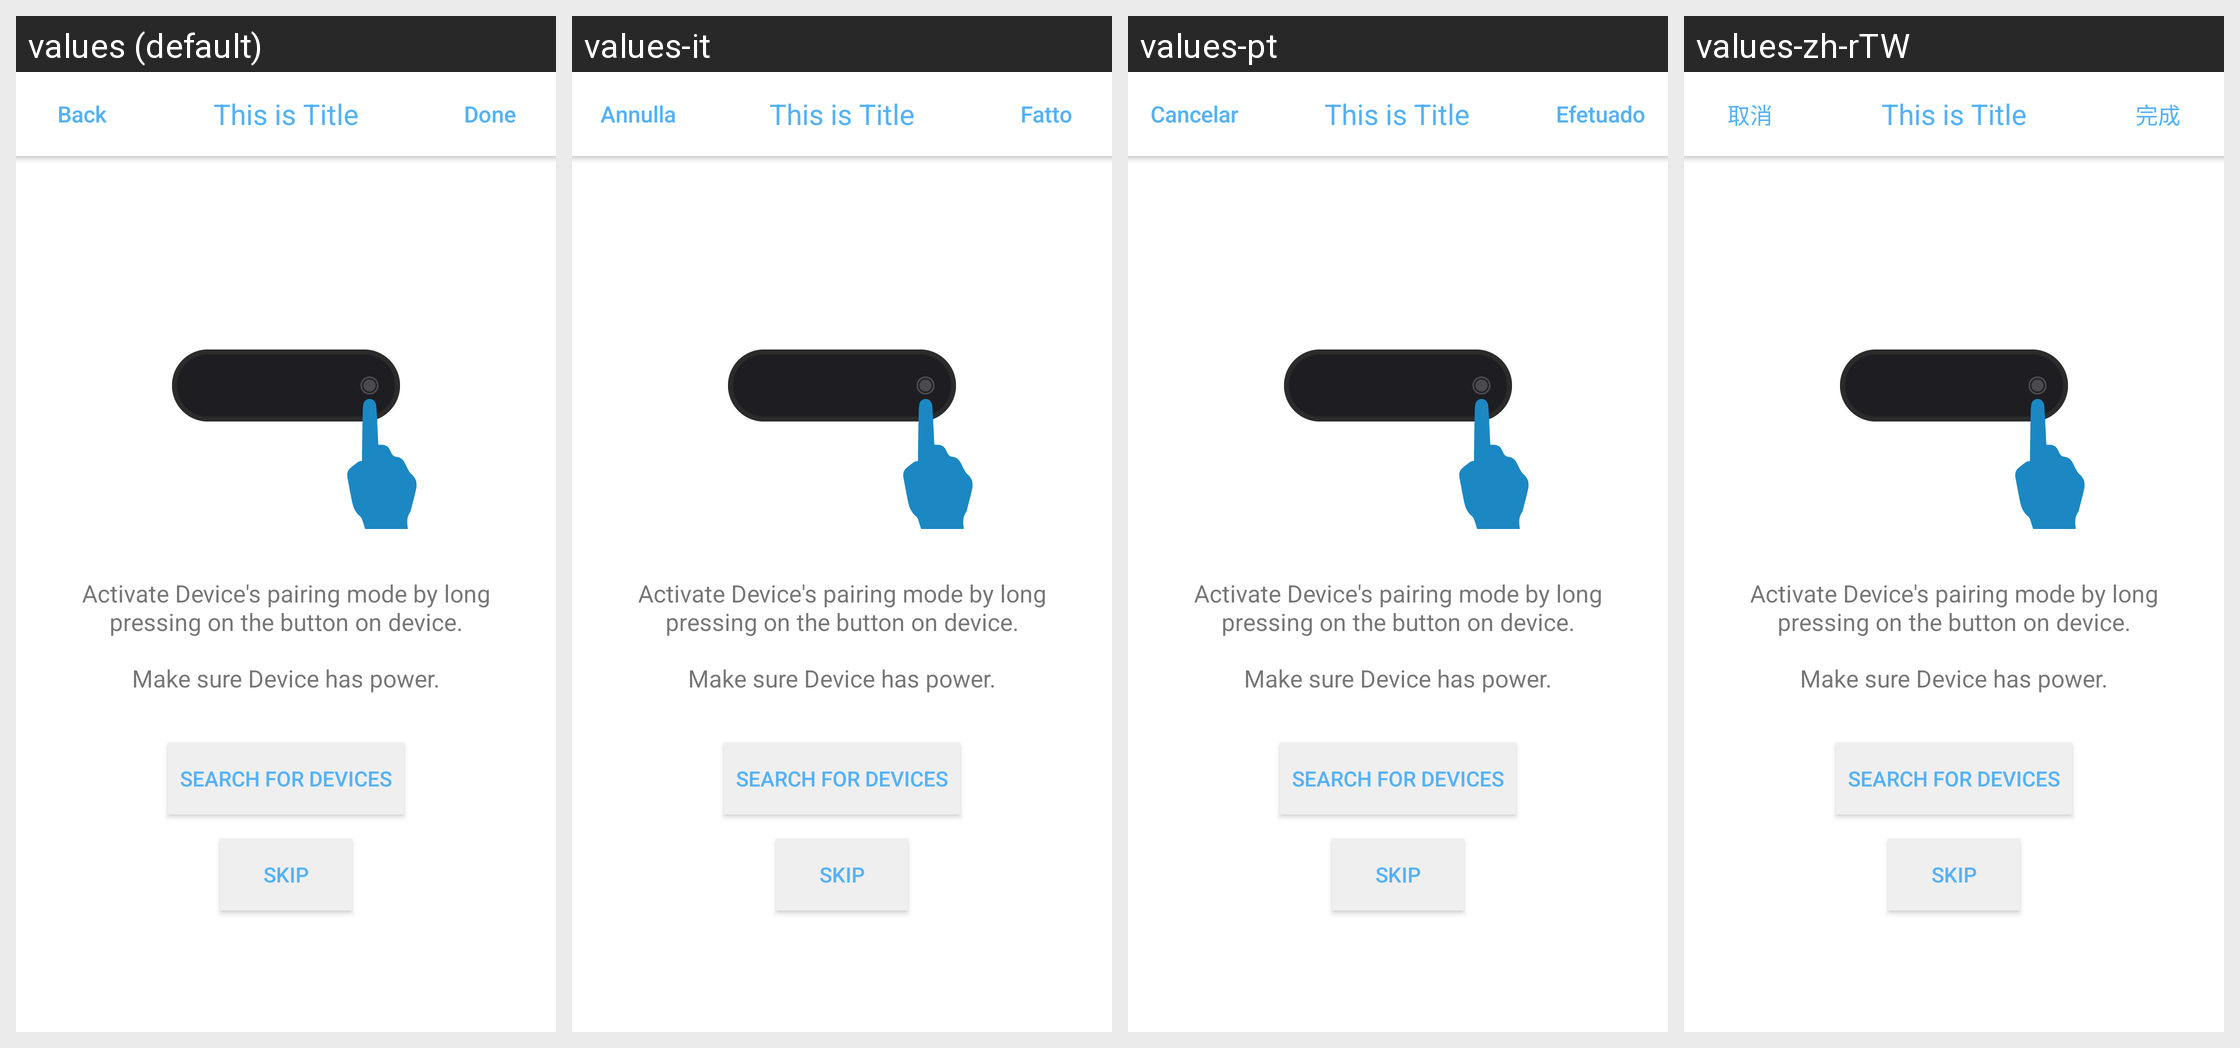

Here is an Android app screen in its default locale and in the app's own translations. Write out the translated-string differences for the strings that appear on this screen.
Android screen res/layout/add_select_type.xml rendered under 4 locales, left to right: values (default), values-it, values-pt, values-zh-rTW. Device: Nexus 5 (rendered at 1080×1920; each locale shown at half size, 540×960, under a caption strip naming it); theme MMX.AppTheme.
Other locales in the repository, not shown: values-de, values-es, values-fr, values-zh-rCN.
Strings drawn on this screen, with the default value and each locale's value (text and hints the layout hard-codes, and strings that could not be matched under every locale, appear in the picture but are not listed):

strCancel
  values: Back
  values-it: Annulla
  values-pt: Cancelar
  values-zh-rTW: 取消

strDone
  values: Done
  values-it: Fatto
  values-pt: Efetuado
  values-zh-rTW: 完成
